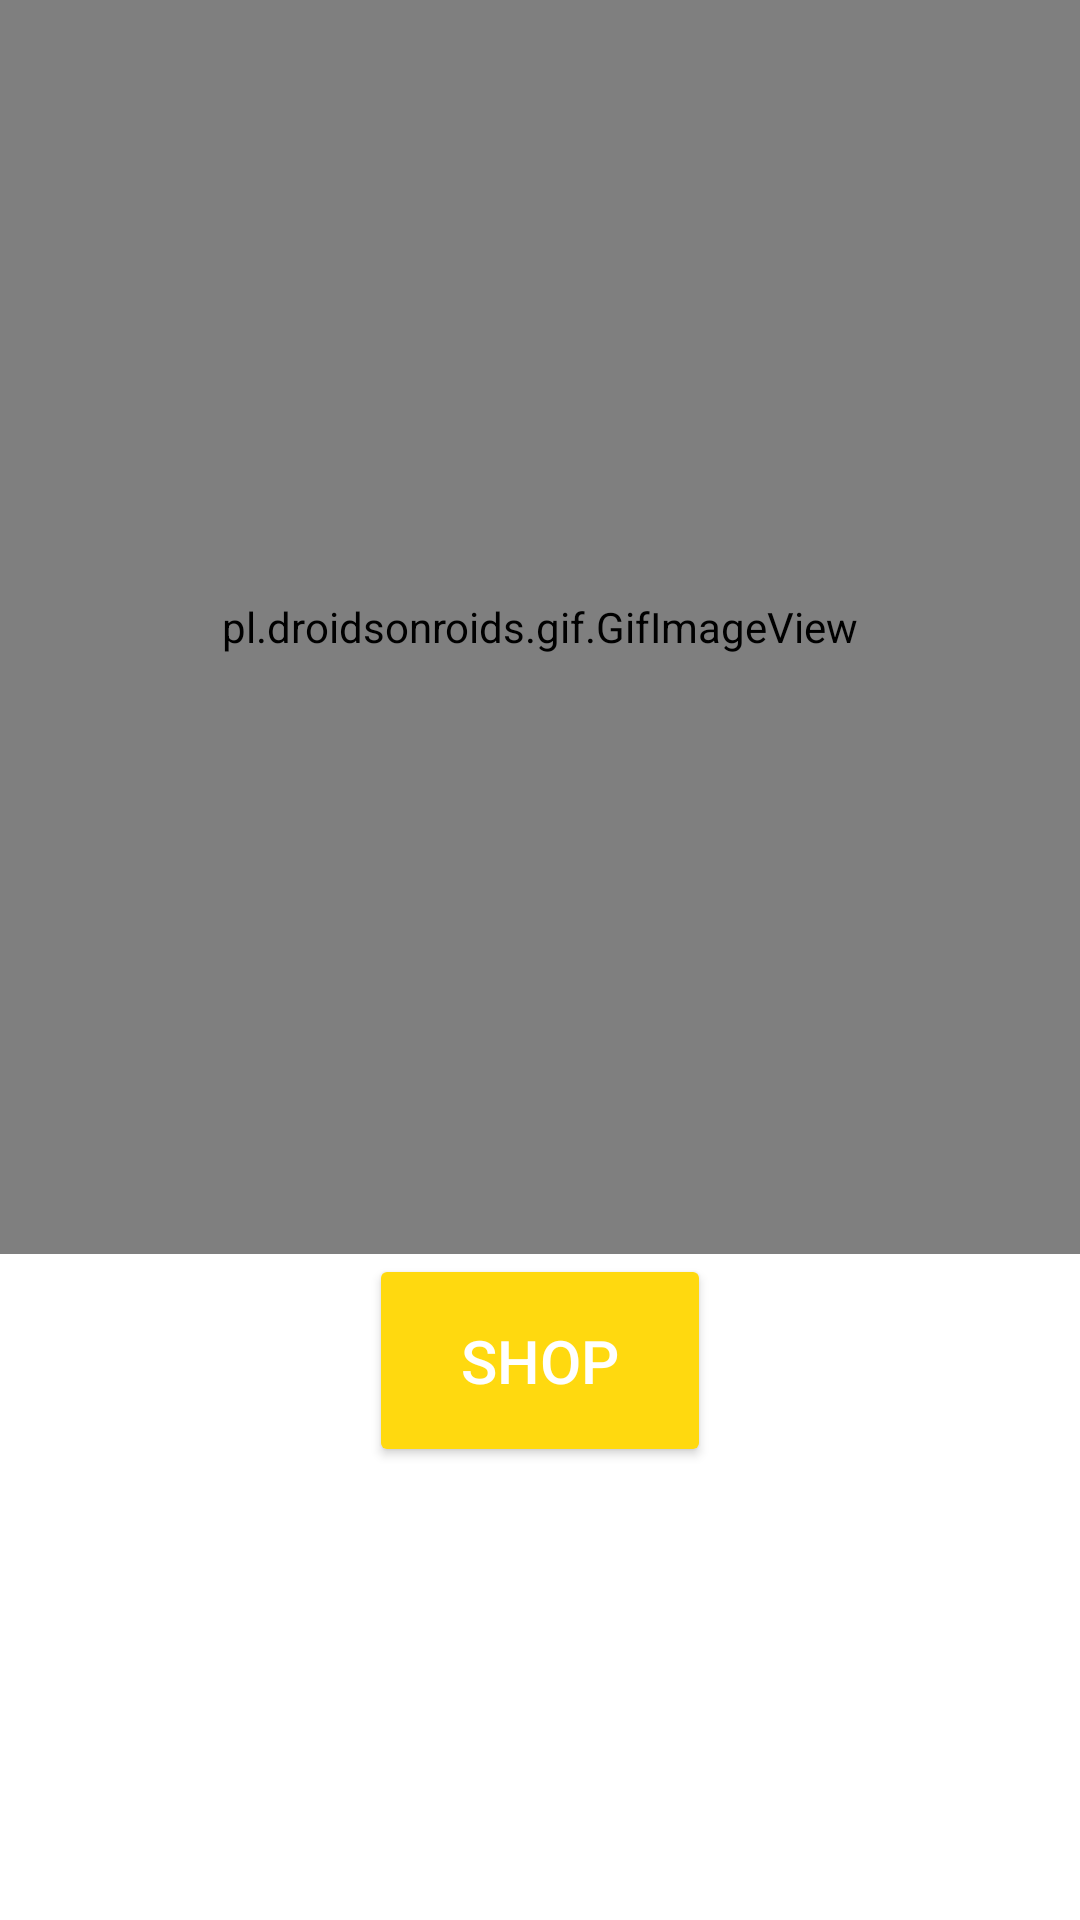

This screen was rendered from an Android layout file. Write that file and the resources it references.
<!-- AndroidManifest.xml: application theme AppTheme -->
<!-- res/layout/activity_main.xml -->
<?xml version="1.0" encoding="utf-8"?>
<LinearLayout xmlns:android="http://schemas.android.com/apk/res/android"
    xmlns:app="http://schemas.android.com/apk/res-auto"
    xmlns:tools="http://schemas.android.com/tools"
    android:layout_width="match_parent"
    android:layout_height="match_parent"
    android:orientation="vertical"
    android:background="@android:color/white"
    tools:context=".MainActivity">

    <pl.droidsonroids.gif.GifImageView
        android:id="@+id/gifImageView"
        android:layout_width="match_parent"
        android:layout_height="418dp"
        android:background="@android:color/white"
        android:src="@drawable/bart"
        tools:srcCompat="@tools:sample/backgrounds/scenic" />

    <Button
        android:id="@+id/enterShop"
        style="@style/Widget.AppCompat.Button.Colored"
        android:layout_width="114dp"
        android:layout_height="71dp"
        android:layout_gravity="center"
        android:color="#D02120"
        android:onClick="enterStoreButton"
        android:text="Shop"
        android:textColor="@android:color/white"
        android:textSize="20dp" />

</LinearLayout>
<!-- resources referenced by this layout -->
<resources>
  <!-- drawable bart: gif bitmap (drawable, 369511 bytes) -->
  <style name="AppTheme" parent="Theme.AppCompat.Light.DarkActionBar">
          
          <item name="colorPrimary">@color/Menubar</item>
          <item name="colorPrimaryDark">@color/Menubar</item>
          <item name="colorAccent">@color/Menubar</item>
      </style>
  <color name="Menubar"> #FFD90F </color>
</resources>
